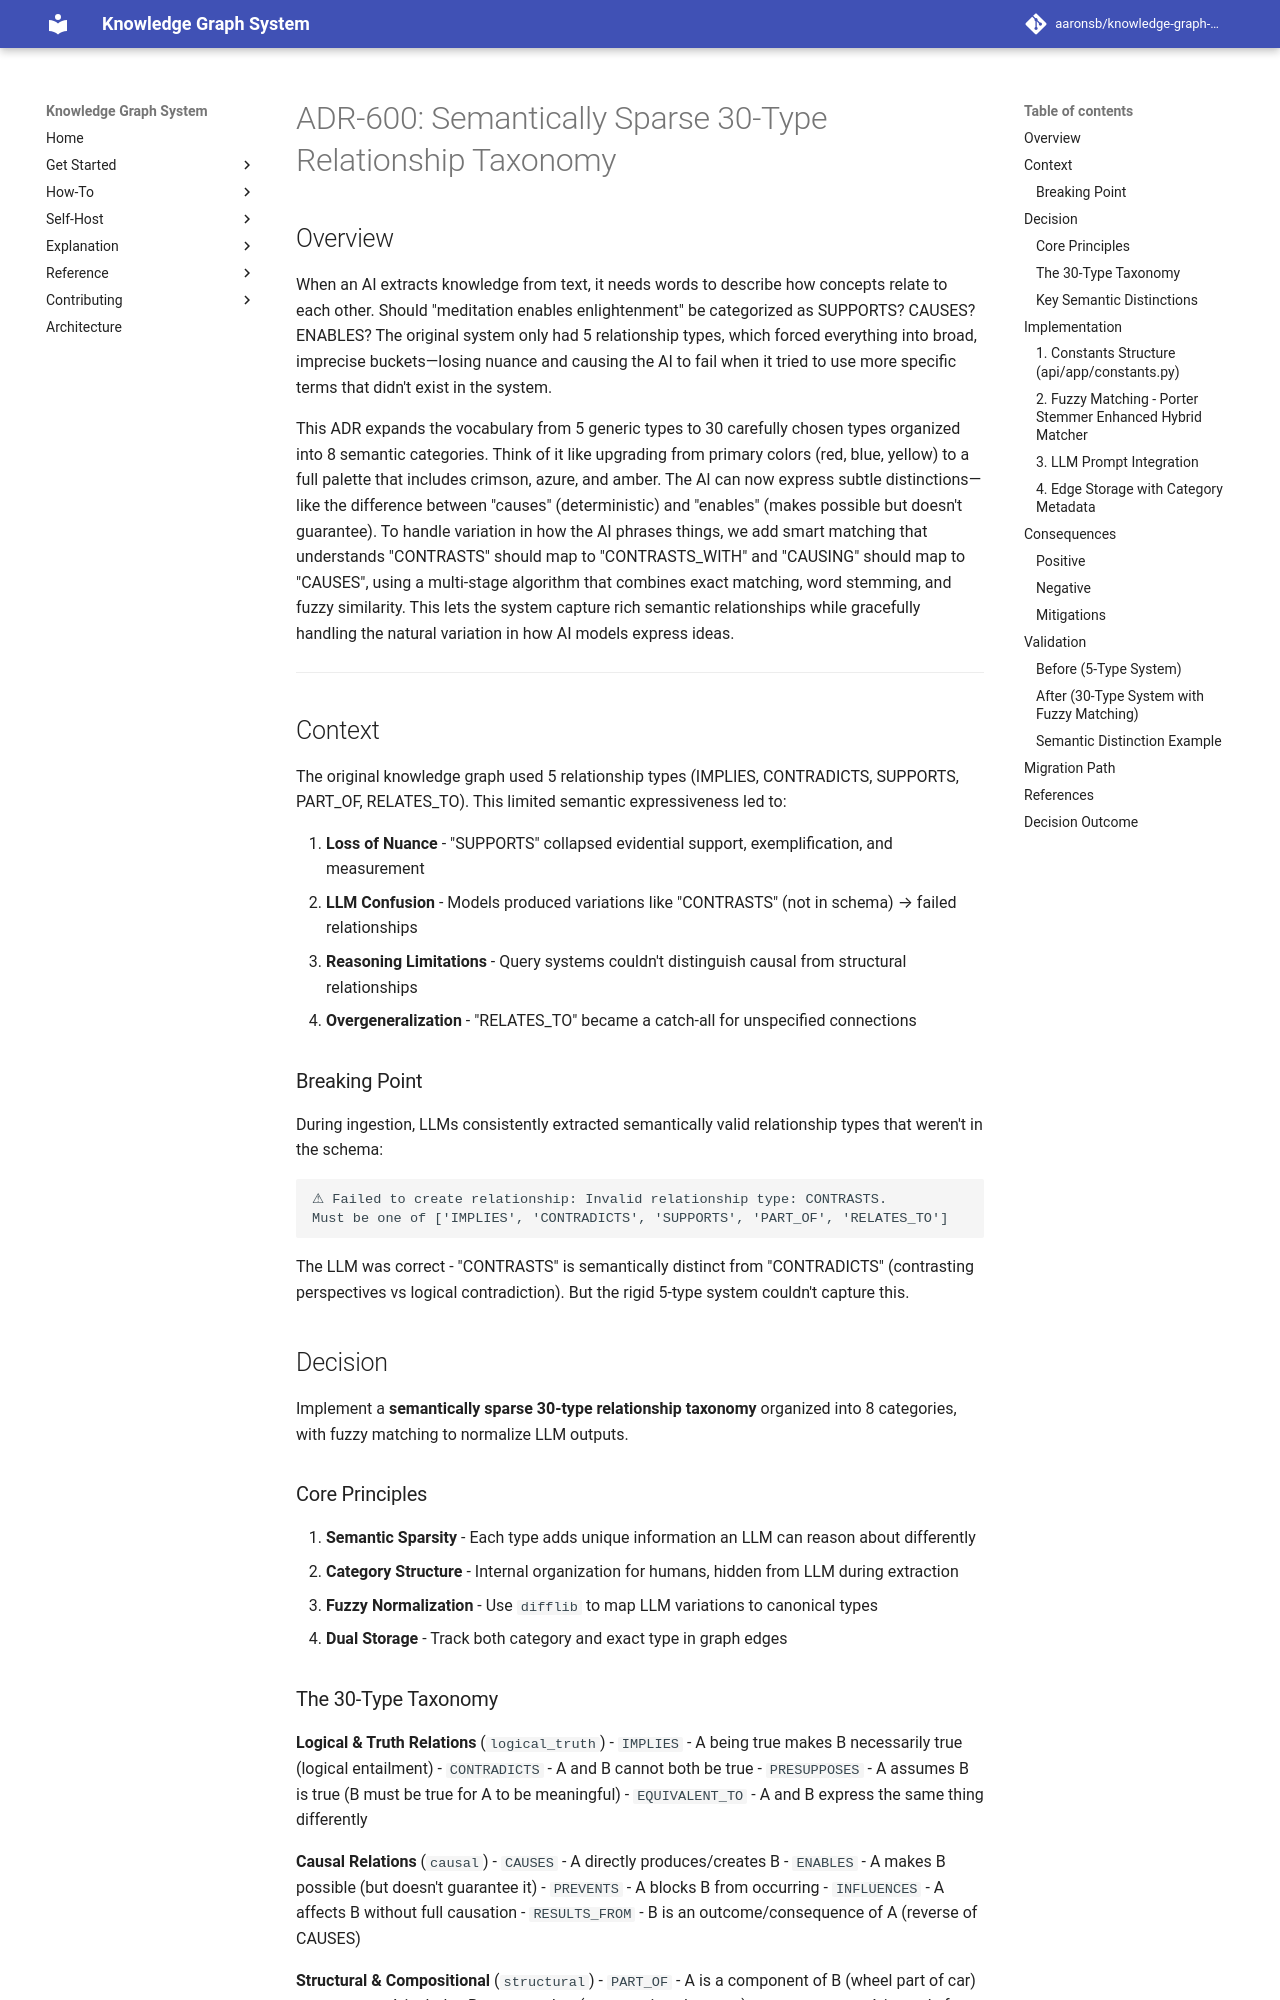

repository: aaronsb/knowledge-graph-system · page: architecture/vocabulary-relationships/ADR-600-semantic-relationship-taxonomy/index.html · generator: mkdocs

---
status: Accepted
date: 2025-10-09
deciders:
  - Development Team
related:
  - ADR-904
  - ADR-208
---

# ADR-600: Semantically Sparse 30-Type Relationship Taxonomy

## Overview

When an AI extracts knowledge from text, it needs words to describe how concepts relate to each other. Should "meditation enables enlightenment" be categorized as SUPPORTS? CAUSES? ENABLES? The original system only had 5 relationship types, which forced everything into broad, imprecise buckets—losing nuance and causing the AI to fail when it tried to use more specific terms that didn't exist in the system.

This ADR expands the vocabulary from 5 generic types to 30 carefully chosen types organized into 8 semantic categories. Think of it like upgrading from primary colors (red, blue, yellow) to a full palette that includes crimson, azure, and amber. The AI can now express subtle distinctions—like the difference between "causes" (deterministic) and "enables" (makes possible but doesn't guarantee). To handle variation in how the AI phrases things, we add smart matching that understands "CONTRASTS" should map to "CONTRASTS_WITH" and "CAUSING" should map to "CAUSES", using a multi-stage algorithm that combines exact matching, word stemming, and fuzzy similarity. This lets the system capture rich semantic relationships while gracefully handling the natural variation in how AI models express ideas.

---

## Context

The original knowledge graph used 5 relationship types (IMPLIES, CONTRADICTS, SUPPORTS, PART_OF, RELATES_TO). This limited semantic expressiveness led to:

1. **Loss of Nuance** - "SUPPORTS" collapsed evidential support, exemplification, and measurement
2. **LLM Confusion** - Models produced variations like "CONTRASTS" (not in schema) → failed relationships
3. **Reasoning Limitations** - Query systems couldn't distinguish causal from structural relationships
4. **Overgeneralization** - "RELATES_TO" became a catch-all for unspecified connections

### Breaking Point

During ingestion, LLMs consistently extracted semantically valid relationship types that weren't in the schema:

```
⚠ Failed to create relationship: Invalid relationship type: CONTRASTS.
Must be one of ['IMPLIES', 'CONTRADICTS', 'SUPPORTS', 'PART_OF', 'RELATES_TO']
```

The LLM was correct - "CONTRASTS" is semantically distinct from "CONTRADICTS" (contrasting perspectives vs logical contradiction). But the rigid 5-type system couldn't capture this.

## Decision

Implement a **semantically sparse 30-type relationship taxonomy** organized into 8 categories, with fuzzy matching to normalize LLM outputs.

### Core Principles

1. **Semantic Sparsity** - Each type adds unique information an LLM can reason about differently
2. **Category Structure** - Internal organization for humans, hidden from LLM during extraction
3. **Fuzzy Normalization** - Use `difflib` to map LLM variations to canonical types
4. **Dual Storage** - Track both category and exact type in graph edges
